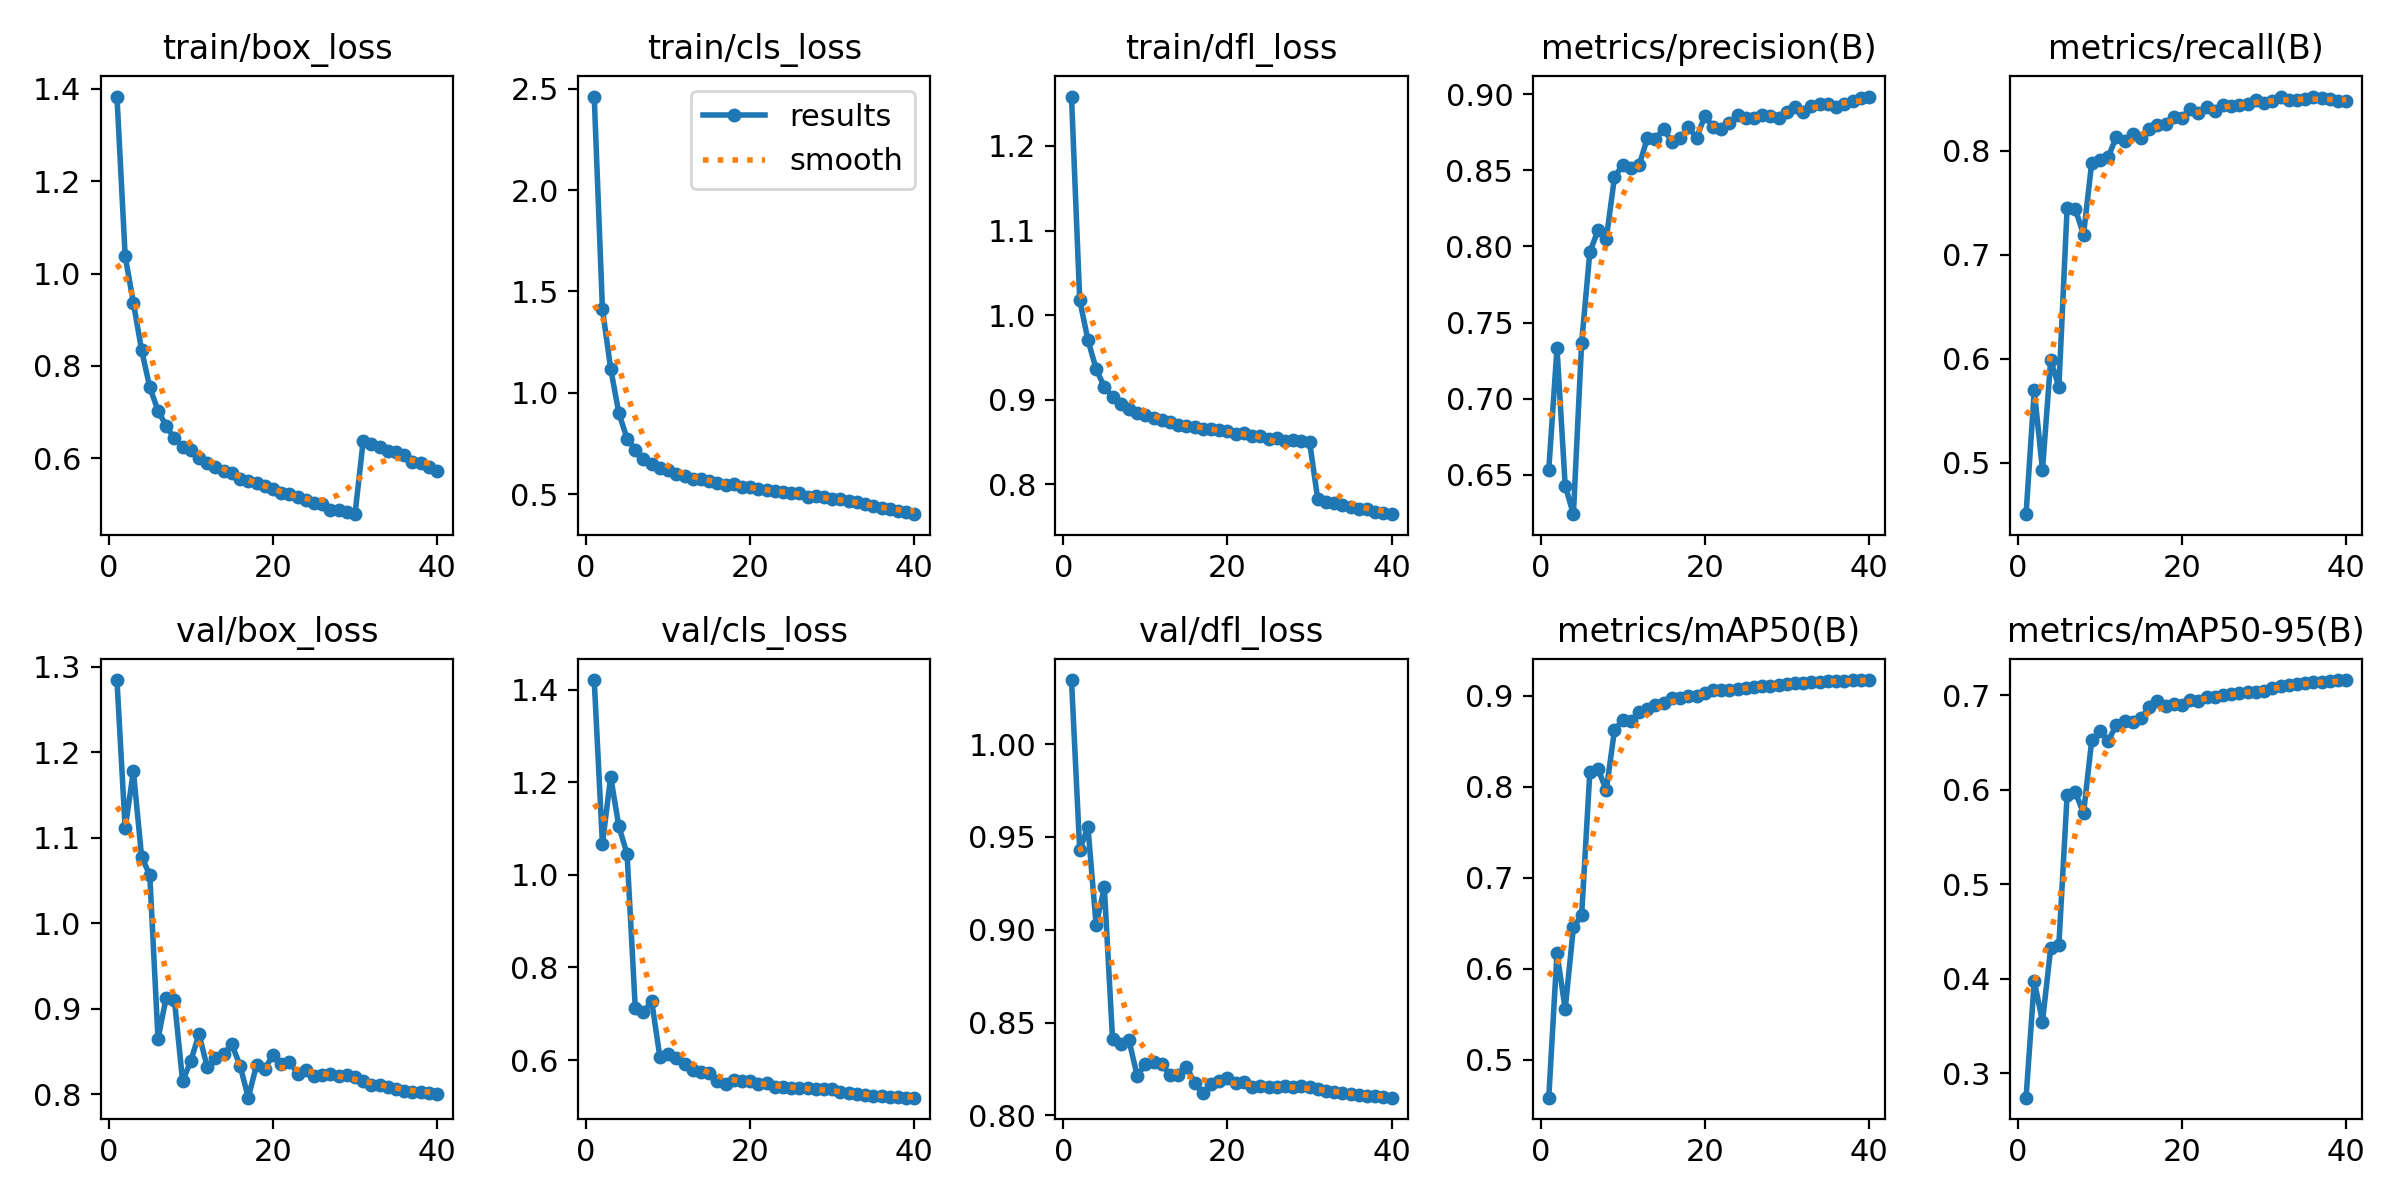

Data behind this chart, as committed beside it:
epoch, time, train/box_loss, train/cls_loss, train/dfl_loss, metrics/precision(B), metrics/recall(B), metrics/mAP50(B), metrics/mAP50-95(B), val/box_loss, val/cls_loss, val/dfl_loss, lr/pg0, lr/pg1, lr/pg2
1, 267.8, 1.384, 2.461, 1.258, 0.6533, 0.4503, 0.4586, 0.274, 1.284, 1.421, 1.035, 0.003327, 0.003327, 0.003327
2, 500, 1.038, 1.413, 1.018, 0.7331, 0.5694, 0.6174, 0.3973, 1.111, 1.067, 0.9429, 0.006496, 0.006496, 0.006496
3, 730.1, 0.9372, 1.12, 0.9708, 0.6428, 0.4929, 0.5559, 0.3546, 1.178, 1.212, 0.9555, 0.009499, 0.009499, 0.009499
4, 960.1, 0.8343, 0.8997, 0.9366, 0.6241, 0.5985, 0.6457, 0.432, 1.078, 1.105, 0.9025, 0.009258, 0.009258, 0.009258
5, 1189, 0.7537, 0.7738, 0.9152, 0.7365, 0.5727, 0.6589, 0.4362, 1.056, 1.045, 0.9228, 0.00901, 0.00901, 0.00901
6, 1417, 0.7032, 0.7191, 0.9036, 0.7962, 0.7444, 0.816, 0.5942, 0.8649, 0.7124, 0.8411, 0.008762, 0.008762, 0.008762
7, 1645, 0.6698, 0.6738, 0.8954, 0.8106, 0.7438, 0.8199, 0.598, 0.9133, 0.7036, 0.8382, 0.008515, 0.008515, 0.008515
8, 1873, 0.6429, 0.648, 0.8894, 0.8048, 0.7192, 0.796, 0.5752, 0.9106, 0.7269, 0.8404, 0.008268, 0.008268, 0.008268
9, 2101, 0.6239, 0.628, 0.8841, 0.8452, 0.7884, 0.862, 0.6525, 0.8151, 0.6067, 0.8214, 0.00802, 0.00802, 0.00802
10, 2329, 0.6179, 0.6169, 0.8817, 0.8537, 0.7914, 0.8735, 0.6622, 0.8393, 0.614, 0.8275, 0.007772, 0.007772, 0.007772
11, 2555, 0.6015, 0.6006, 0.8787, 0.8514, 0.7937, 0.8726, 0.652, 0.8706, 0.6052, 0.8285, 0.007525, 0.007525, 0.007525
12, 2782, 0.5898, 0.5902, 0.876, 0.8532, 0.8131, 0.8818, 0.6686, 0.8316, 0.5911, 0.8278, 0.007278, 0.007278, 0.007278
13, 3009, 0.5804, 0.5766, 0.8737, 0.8709, 0.809, 0.8851, 0.6733, 0.8421, 0.5786, 0.8215, 0.00703, 0.00703, 0.00703
14, 3236, 0.5728, 0.5755, 0.8703, 0.8706, 0.8161, 0.8903, 0.6717, 0.8473, 0.5734, 0.8219, 0.006783, 0.006783, 0.006783
15, 3464, 0.5679, 0.5653, 0.8686, 0.8773, 0.8121, 0.8925, 0.6756, 0.8584, 0.5727, 0.8262, 0.006535, 0.006535, 0.006535
16, 3692, 0.5544, 0.556, 0.8682, 0.8686, 0.8212, 0.8978, 0.6876, 0.8335, 0.5545, 0.8175, 0.006287, 0.006287, 0.006287
17, 3919, 0.5509, 0.5463, 0.8655, 0.8711, 0.8247, 0.8974, 0.6937, 0.7962, 0.5478, 0.8118, 0.00604, 0.00604, 0.00604
18, 4145, 0.5461, 0.5483, 0.8657, 0.8783, 0.8256, 0.8998, 0.6889, 0.8343, 0.5564, 0.817, 0.005792, 0.005792, 0.005792
19, 4371, 0.5394, 0.5358, 0.8647, 0.8713, 0.832, 0.9, 0.6908, 0.8302, 0.555, 0.8185, 0.005545, 0.005545, 0.005545
20, 4598, 0.5334, 0.5336, 0.863, 0.8854, 0.8313, 0.9031, 0.6899, 0.8455, 0.555, 0.82, 0.005298, 0.005298, 0.005298
21, 4825, 0.5253, 0.5239, 0.8599, 0.8787, 0.8403, 0.9058, 0.6953, 0.835, 0.5488, 0.8175, 0.00505, 0.00505, 0.00505
22, 5051, 0.5234, 0.5217, 0.8609, 0.8769, 0.8361, 0.9068, 0.6946, 0.8384, 0.5498, 0.8178, 0.004803, 0.004803, 0.004803
23, 5278, 0.5152, 0.515, 0.8578, 0.8811, 0.8417, 0.9065, 0.6981, 0.8243, 0.541, 0.8151, 0.004555, 0.004555, 0.004555
24, 5506, 0.5101, 0.511, 0.8568, 0.886, 0.8382, 0.9069, 0.6982, 0.8287, 0.5428, 0.8161, 0.004307, 0.004307, 0.004307
25, 5733, 0.5035, 0.5047, 0.8541, 0.8845, 0.8435, 0.9089, 0.7008, 0.8216, 0.5387, 0.8151, 0.00406, 0.00406, 0.00406
26, 5960, 0.5005, 0.5038, 0.8547, 0.884, 0.8427, 0.9095, 0.7017, 0.8232, 0.5389, 0.8155, 0.003812, 0.003812, 0.003812
27, 6186, 0.4883, 0.487, 0.8518, 0.886, 0.844, 0.9103, 0.7021, 0.8233, 0.5386, 0.8158, 0.003565, 0.003565, 0.003565
28, 6412, 0.4886, 0.4894, 0.853, 0.8857, 0.8451, 0.9111, 0.7036, 0.8216, 0.5375, 0.8153, 0.003318, 0.003318, 0.003318
29, 6639, 0.4832, 0.4837, 0.8512, 0.8842, 0.8488, 0.912, 0.7036, 0.8229, 0.538, 0.8159, 0.00307, 0.00307, 0.00307
30, 6866, 0.4788, 0.4771, 0.8504, 0.8885, 0.8454, 0.9124, 0.7046, 0.8205, 0.5367, 0.8155, 0.002822, 0.002822, 0.002822
31, 7092, 0.6379, 0.4768, 0.7826, 0.8912, 0.8479, 0.9139, 0.7075, 0.8152, 0.5315, 0.8141, 0.002575, 0.002575, 0.002575
32, 7317, 0.6307, 0.4676, 0.7789, 0.8879, 0.8517, 0.9144, 0.7096, 0.8112, 0.528, 0.8131, 0.002328, 0.002328, 0.002328
33, 7536, 0.6235, 0.46, 0.7776, 0.8922, 0.8489, 0.9149, 0.7107, 0.811, 0.5268, 0.8126, 0.00208, 0.00208, 0.00208
34, 7755, 0.6161, 0.4488, 0.7757, 0.8934, 0.8484, 0.9154, 0.7123, 0.8089, 0.525, 0.8121, 0.001832, 0.001832, 0.001832
35, 7972, 0.6124, 0.4434, 0.7732, 0.8934, 0.8494, 0.9161, 0.7131, 0.8066, 0.5233, 0.8117, 0.001585, 0.001585, 0.001585
36, 8190, 0.6079, 0.4339, 0.7711, 0.8915, 0.8519, 0.9163, 0.7138, 0.8044, 0.5219, 0.8111, 0.001337, 0.001337, 0.001337
37, 8407, 0.5909, 0.4247, 0.7712, 0.8933, 0.8507, 0.9165, 0.7144, 0.8028, 0.5213, 0.8107, 0.00109, 0.00109, 0.00109
38, 8626, 0.589, 0.4154, 0.7675, 0.8953, 0.8497, 0.9169, 0.7151, 0.8023, 0.5203, 0.8103, 0.0008425, 0.0008425, 0.0008425
39, 8843, 0.5809, 0.4102, 0.7664, 0.8977, 0.8477, 0.9173, 0.7159, 0.8013, 0.5191, 0.8098, 0.000595, 0.000595, 0.000595
40, 9063, 0.5721, 0.401, 0.7649, 0.8984, 0.8475, 0.9173, 0.7163, 0.8008, 0.5188, 0.8095, 0.0003475, 0.0003475, 0.0003475
